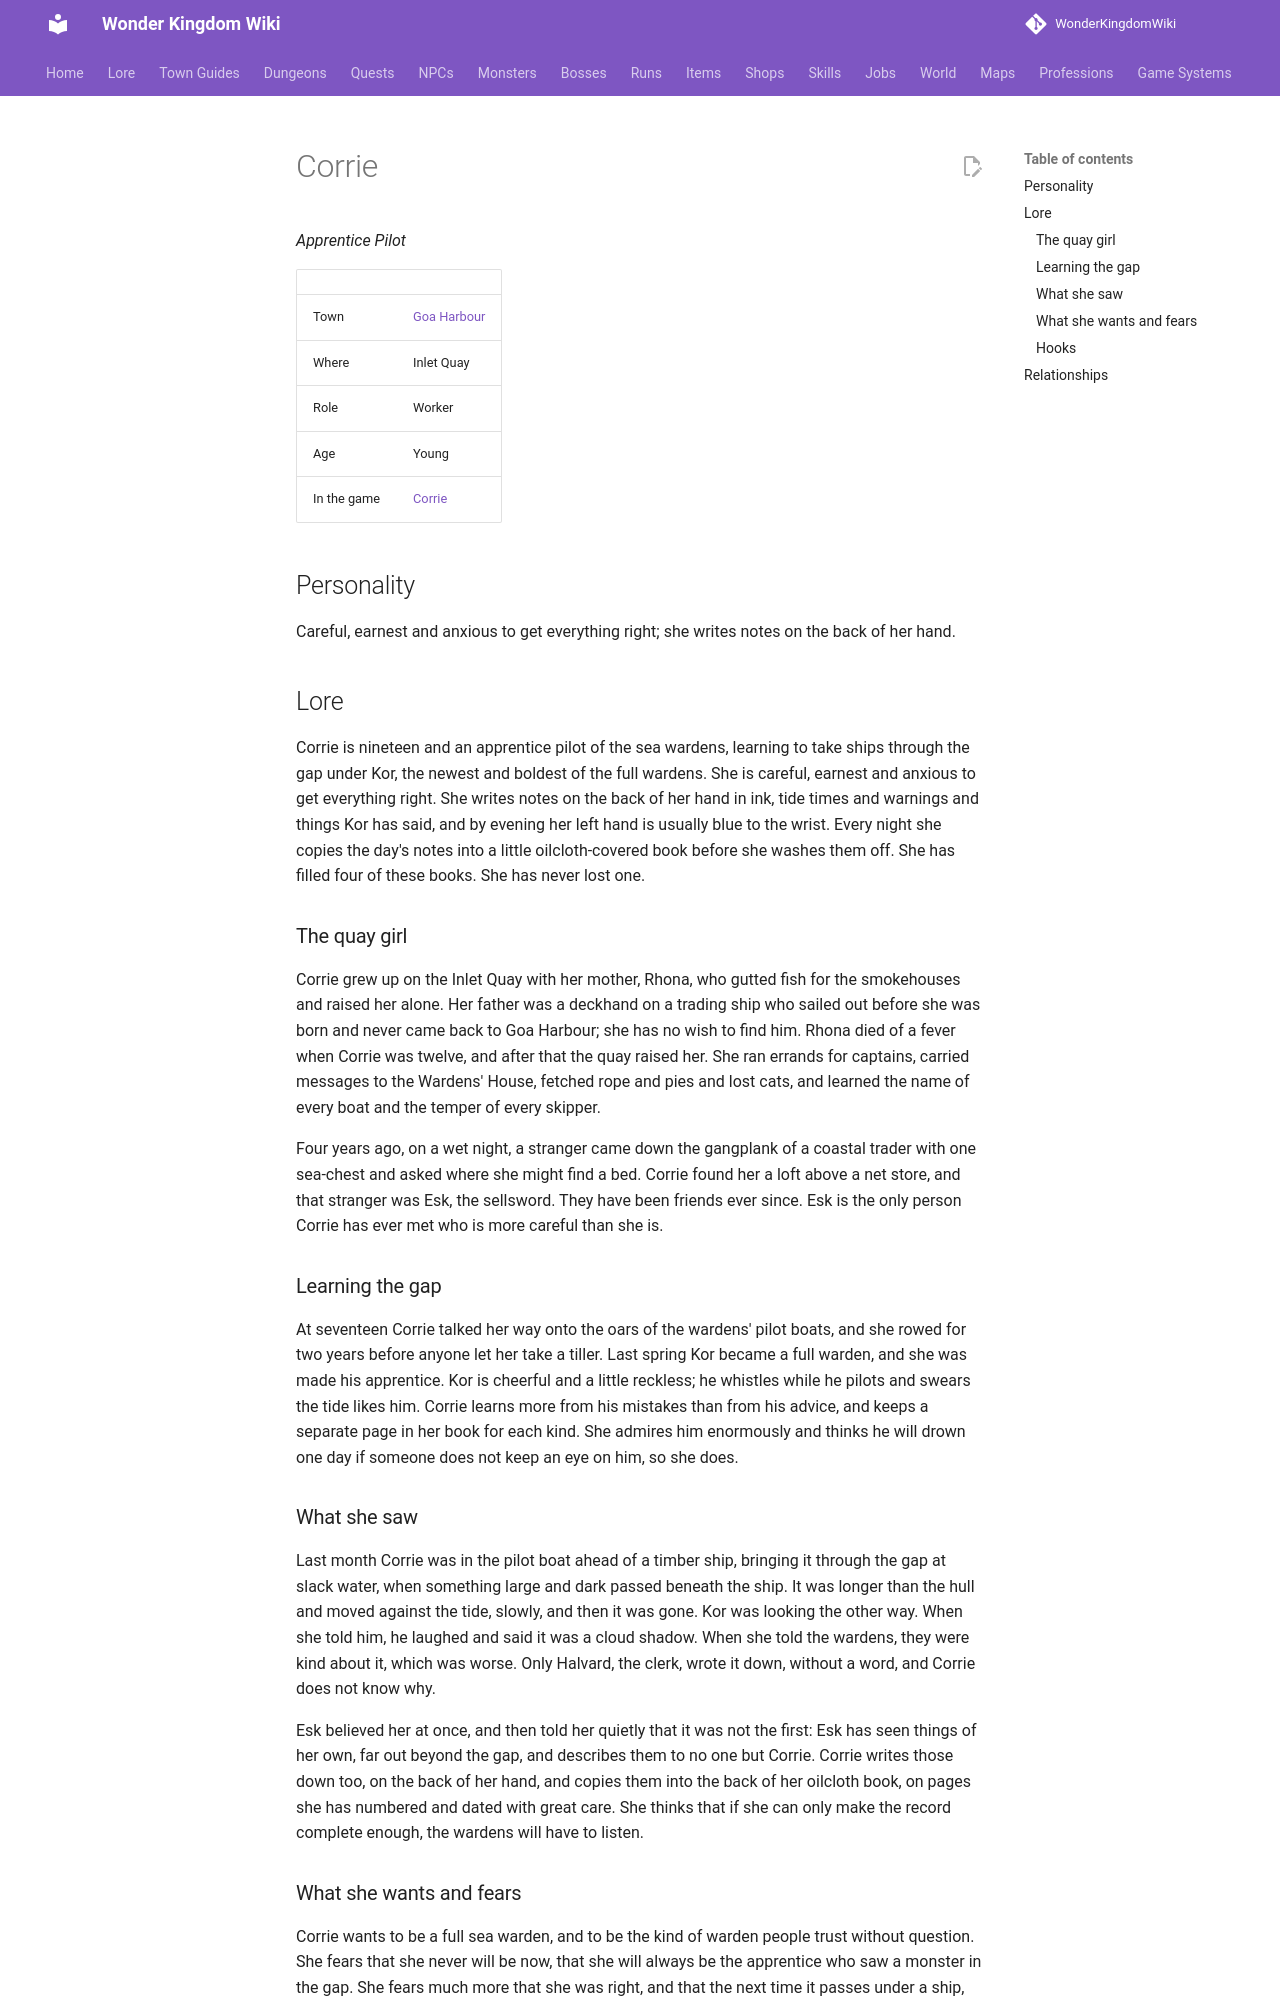

repository: alonohana627/WonderKingdomWiki · page: lore/people/goa-harbour/corrie_pilot/index.html · generator: mkdocs

<!-- Generated by tools/people.py from data/people/. Do not edit: changes are overwritten. -->

# Corrie

*Apprentice Pilot*

|  |  |
|---|---|
| Town | [Goa Harbour](../../towns/goa-harbour.md) |
| Where | Inlet Quay |
| Role | Worker |
| Age | Young |
| In the game | [Corrie](../../../npcs/corrie_pilot.md) |

## Personality

Careful, earnest and anxious to get everything right; she writes notes on the back of her hand.

## Lore

Corrie is nineteen and an apprentice pilot of the sea wardens, learning to take ships through the gap under Kor, the newest and boldest of the full wardens. She is careful, earnest and anxious to get everything right. She writes notes on the back of her hand in ink, tide times and warnings and things Kor has said, and by evening her left hand is usually blue to the wrist. Every night she copies the day's notes into a little oilcloth-covered book before she washes them off. She has filled four of these books. She has never lost one.

### The quay girl

Corrie grew up on the Inlet Quay with her mother, Rhona, who gutted fish for the smokehouses and raised her alone. Her father was a deckhand on a trading ship who sailed out before she was born and never came back to Goa Harbour; she has no wish to find him. Rhona died of a fever when Corrie was twelve, and after that the quay raised her. She ran errands for captains, carried messages to the Wardens' House, fetched rope and pies and lost cats, and learned the name of every boat and the temper of every skipper.

Four years ago, on a wet night, a stranger came down the gangplank of a coastal trader with one sea-chest and asked where she might find a bed. Corrie found her a loft above a net store, and that stranger was Esk, the sellsword. They have been friends ever since. Esk is the only person Corrie has ever met who is more careful than she is.

### Learning the gap

At seventeen Corrie talked her way onto the oars of the wardens' pilot boats, and she rowed for two years before anyone let her take a tiller. Last spring Kor became a full warden, and she was made his apprentice. Kor is cheerful and a little reckless; he whistles while he pilots and swears the tide likes him. Corrie learns more from his mistakes than from his advice, and keeps a separate page in her book for each kind. She admires him enormously and thinks he will drown one day if someone does not keep an eye on him, so she does.

### What she saw

Last month Corrie was in the pilot boat ahead of a timber ship, bringing it through the gap at slack water, when something large and dark passed beneath the ship. It was longer than the hull and moved against the tide, slowly, and then it was gone. Kor was looking the other way. When she told him, he laughed and said it was a cloud shadow. When she told the wardens, they were kind about it, which was worse. Only Halvard, the clerk, wrote it down, without a word, and Corrie does not know why.

Esk believed her at once, and then told her quietly that it was not the first: Esk has seen things of her own, far out beyond the gap, and describes them to no one but Corrie. Corrie writes those down too, on the back of her hand, and copies them into the back of her oilcloth book, on pages she has numbered and dated with great care. She thinks that if she can only make the record complete enough, the wardens will have to listen.
